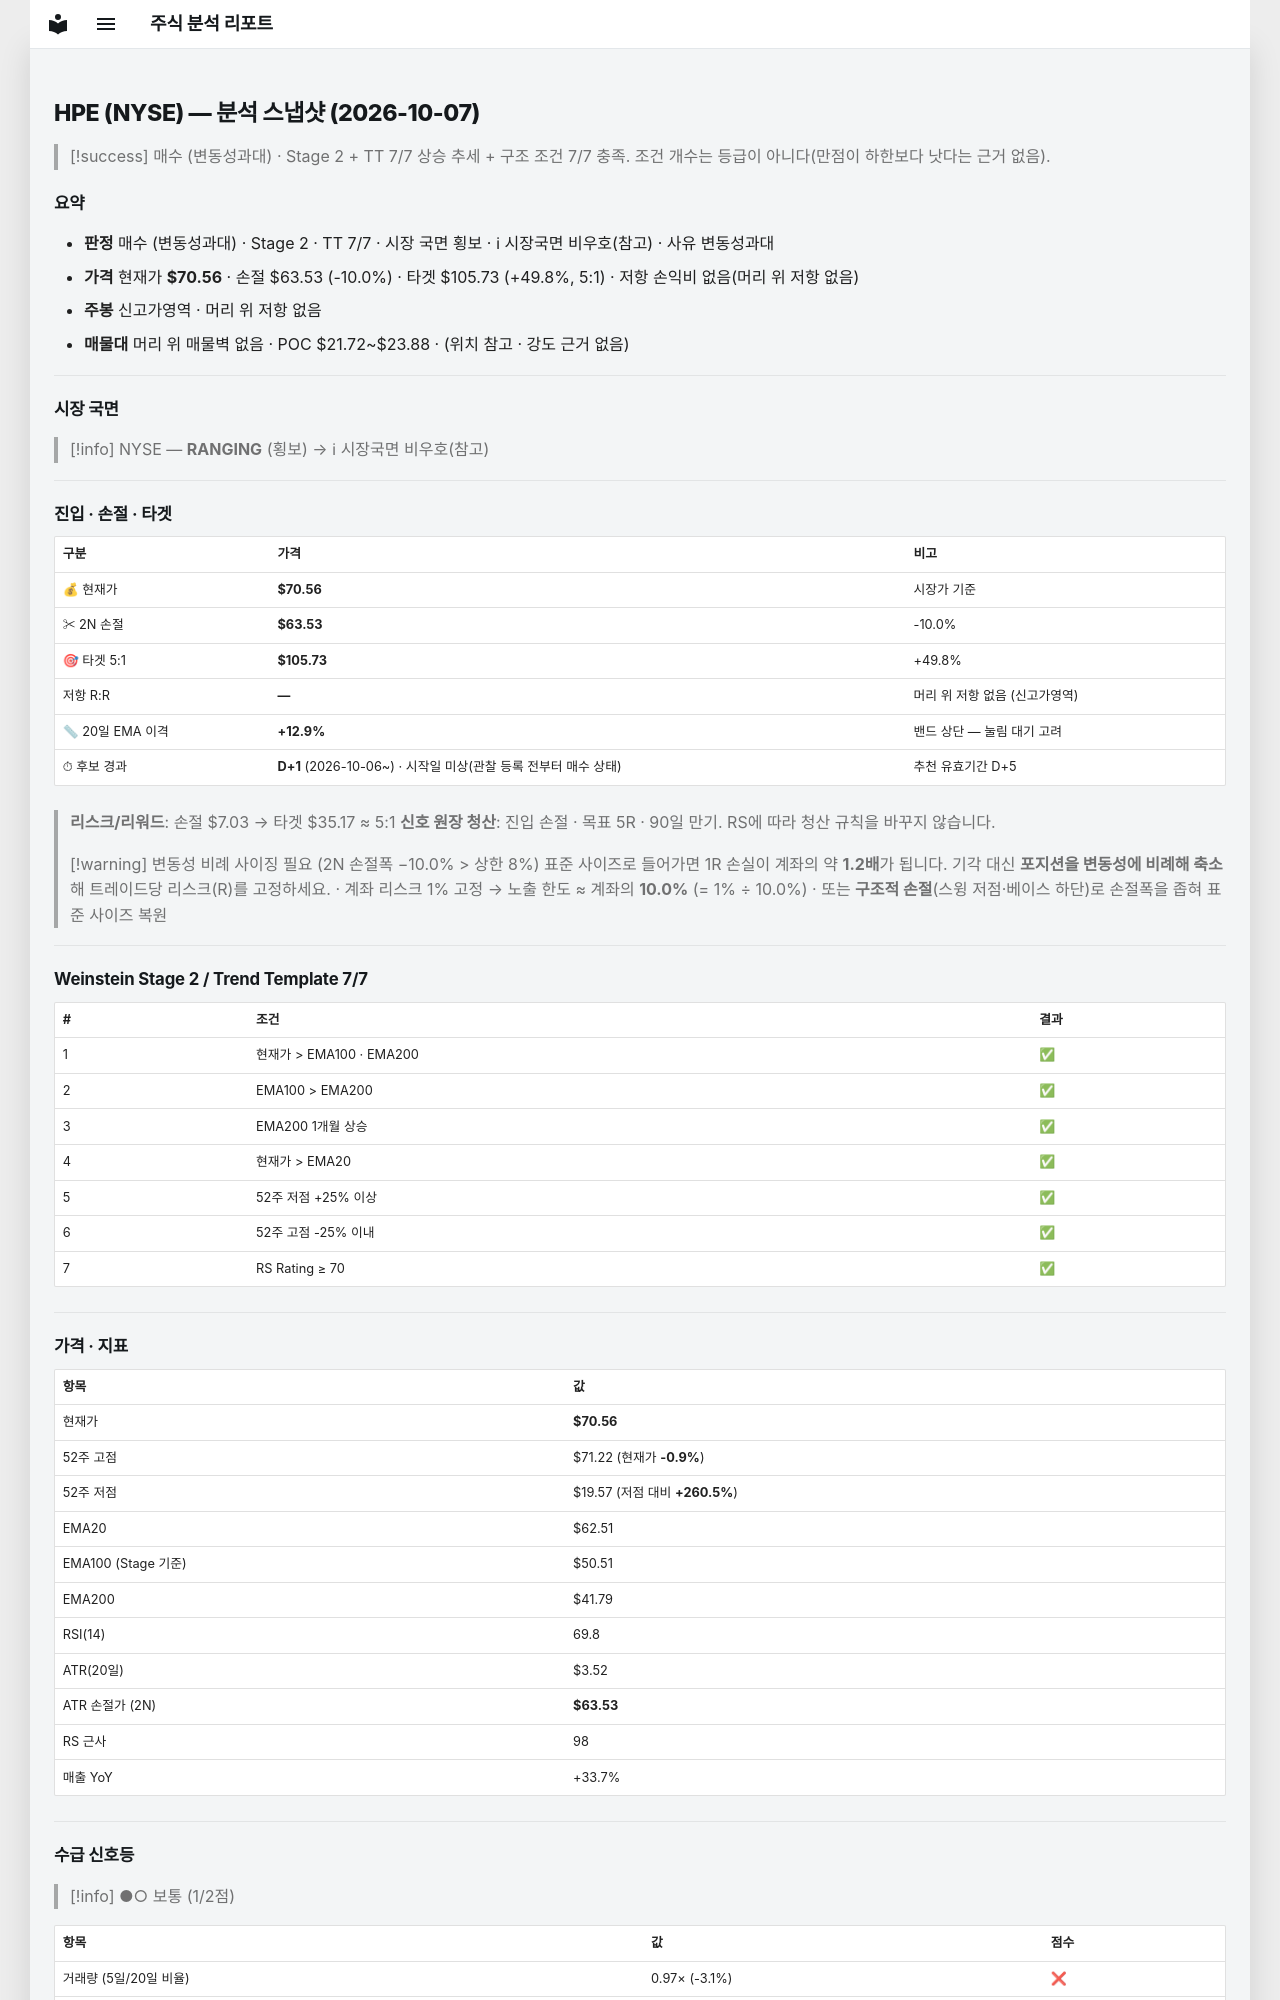

repository: soloandco/stock-reports · page: snapshots/HPE-2026-10-07/index.html · generator: mkdocs

---
type: analysis-snapshot
title: HPE 분석 스냅샷
ticker: HPE
market: NYSE
created: 2026-10-07
updated: 2026-10-07
bar-date: 2026-10-06
verdict: 매수관찰
verdict-reason: 변동성과대
sma50-gap-pct: 12.9
candidate-days: 1
candidate-since: 2026-10-06
candidate-start-unknown: true
weekly-position: 신고가영역
stage: 2
trend-template-score: 7
tt-max: 7
ma-set: ema-20-100-200
price: 70.55999755859375
stop-price: 63.526537395859826
market-regime: RANGING
supply-demand-score: 1/2
supply-demand-label: 보통
status: tracking
tags:
  - stock-agent
  - watchlist
  - HPE
  - analysis
related:
  - "[[analysis-template]]"
---

# HPE (NYSE) — 분석 스냅샷 (2026-10-07)

> [!success] 매수 (변동성과대) · Stage 2 + TT 7/7
> 상승 추세 + 구조 조건 7/7 충족. 조건 개수는 등급이 아니다(만점이 하한보다 낫다는 근거 없음).

## 요약

- **판정** 매수 (변동성과대) · Stage 2 · TT 7/7 · 시장 국면 횡보 · ℹ 시장국면 비우호(참고) · 사유 변동성과대
- **가격** 현재가 **$70.56** · 손절 $63.53 (-10.0%) · 타겟 $105.73 (+49.8%, 5:1) · 저항 손익비 없음(머리 위 저항 없음)
- **주봉** 신고가영역 · 머리 위 저항 없음
- **매물대** 머리 위 매물벽 없음 · POC $21.72~$23.88 · (위치 참고 · 강도 근거 없음)

---

## 시장 국면

> [!info] NYSE — **RANGING** (횡보) → ℹ 시장국면 비우호(참고)

---

## 진입 · 손절 · 타겟

| 구분 | 가격 | 비고 |
|------|------|------|
| 💰 현재가 | **$70.56** | 시장가 기준 |
| ✂ 2N 손절 | **$63.53** | -10.0% |
| 🎯 타겟 5:1 | **$105.73** | +49.8% |
| 저항 R:R | **—** | 머리 위 저항 없음 (신고가영역) |
| 📏 20일 EMA 이격 | **+12.9%** | 밴드 상단 — 눌림 대기 고려 |
| ⏱ 후보 경과 | **D+1** (2026-10-06~) · 시작일 미상(관찰 등록 전부터 매수 상태) | 추천 유효기간 D+5 |

> **리스크/리워드**: 손절 $7.03 → 타겟 $35.17 ≈ 5:1
> **신호 원장 청산**: 진입 손절 · 목표 5R · 90일 만기. RS에 따라 청산 규칙을 바꾸지 않습니다.

> [!warning] 변동성 비례 사이징 필요 (2N 손절폭 −10.0% > 상한 8%)
> 표준 사이즈로 들어가면 1R 손실이 계좌의 약 **1.2배**가 됩니다. 기각 대신 **포지션을 변동성에 비례해 축소**해 트레이드당 리스크(R)를 고정하세요.
> · 계좌 리스크 1% 고정 → 노출 한도 ≈ 계좌의 **10.0%** (= 1% ÷ 10.0%)
> · 또는 **구조적 손절**(스윙 저점·베이스 하단)로 손절폭을 좁혀 표준 사이즈 복원

---

## Weinstein Stage 2 / Trend Template 7/7

| # | 조건 | 결과 |
|---|------|------|
| 1 | 현재가 > EMA100 · EMA200 | ✅ |
| 2 | EMA100 > EMA200 | ✅ |
| 3 | EMA200 1개월 상승 | ✅ |
| 4 | 현재가 > EMA20 | ✅ |
| 5 | 52주 저점 +25% 이상 | ✅ |
| 6 | 52주 고점 -25% 이내 | ✅ |
| 7 | RS Rating ≥ 70 | ✅ |

---

## 가격 · 지표

| 항목 | 값 |
|------|---|
| 현재가 | **$70.56** |
| 52주 고점 | $71.22 (현재가 **-0.9%**) |
| 52주 저점 | $19.57 (저점 대비 **+260.5%**) |
| EMA20 | $62.51 |
| EMA100 (Stage 기준) | $50.51 |
| EMA200 | $41.79 |
| RSI(14) | 69.8 |
| ATR(20일) | $3.52 |
| ATR 손절가 (2N) | **$63.53** |
| RS 근사 | 98 |
| 매출 YoY | +33.7% |

---
## 수급 신호등

> [!info] ●○ 보통 (1/2점)

| 항목 | 값 | 점수 |
|------|------|------|
| 거래량 (5일/20일 비율) | 0.97× (-3.1%) | ❌ |
| OBV 20일 추세 | ↑ 상승 | ✅ |

> **판독법**: 거래량이 20일 평균보다 20% 이상 많고 OBV(온밸런스볼륨)가 상승 중이면 매집 수급이 강한 것으로 판단합니다.

---
